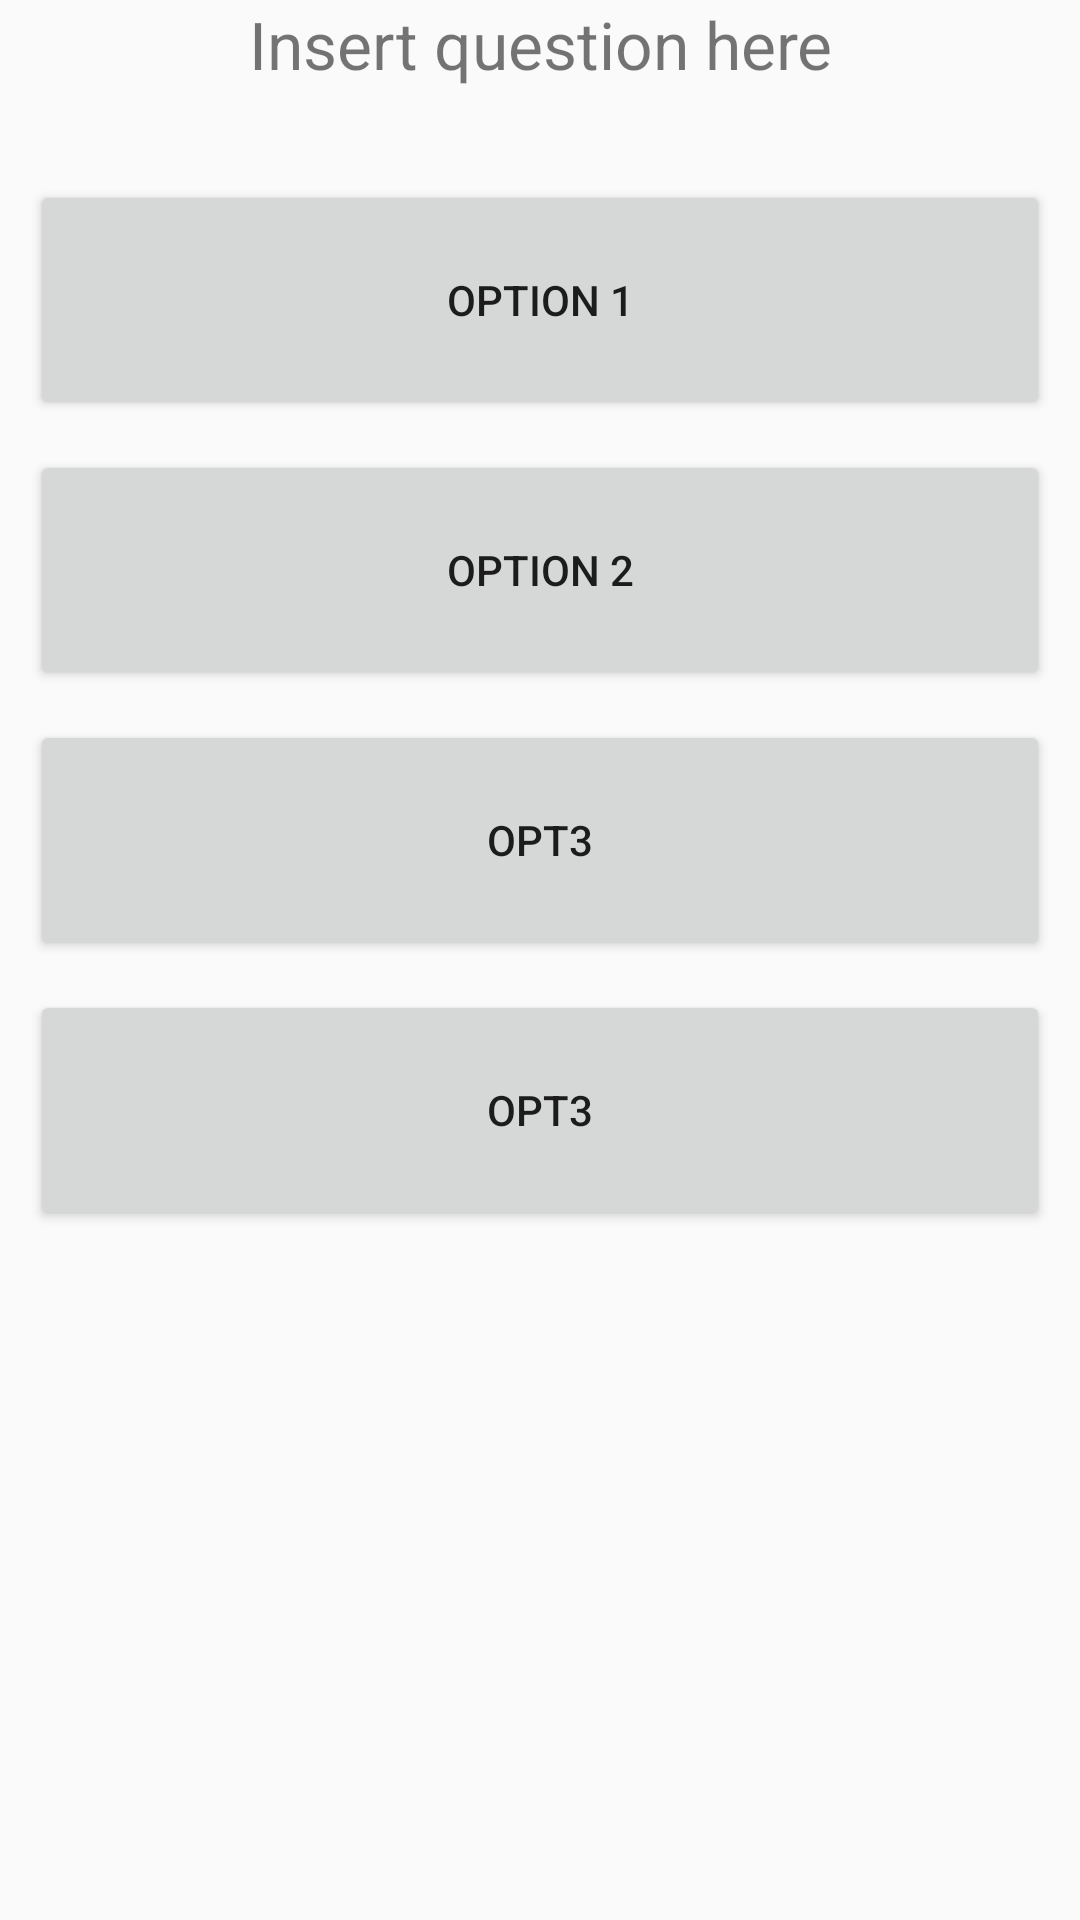

Produce the Android XML layout that renders to this screen, including the resource entries it uses.
<!-- AndroidManifest.xml: application theme AppTheme -->
<!-- res/layout/activity_multiple_choice.xml -->
<?xml version="1.0" encoding="utf-8"?>

<androidx.constraintlayout.widget.ConstraintLayout xmlns:android="http://schemas.android.com/apk/res/android"
    xmlns:app="http://schemas.android.com/apk/res-auto"
    xmlns:tools="http://schemas.android.com/tools"
    android:layout_width="match_parent"
    android:layout_height="match_parent">

    <TextView
        android:id="@+id/tvQuestion"
        android:layout_width="0dp"
        android:layout_height="50dp"
        android:text="Insert question here"
        android:textSize="22dp"
        android:textAlignment="center"
        app:layout_constraintEnd_toEndOf="parent"
        app:layout_constraintStart_toStartOf="parent"
        app:layout_constraintTop_toTopOf="parent"
        android:gravity="center_horizontal" />

    <Button
        android:id="@+id/btnOptionOne"
        android:layout_width="0dp"
        android:layout_height="80dp"
        android:layout_margin = '10dp'
        android:text="option 1"
        app:layout_constraintEnd_toEndOf="parent"
        app:layout_constraintStart_toStartOf="parent"
        app:layout_constraintTop_toBottomOf="@+id/tvQuestion" />

    <Button
        android:id="@+id/btnOptionTwo"
        android:layout_width="0dp"
        android:layout_height="80dp"
        android:layout_margin = '10dp'
        android:text="option 2"
        app:layout_constraintEnd_toEndOf="parent"
        app:layout_constraintStart_toStartOf="parent"
        app:layout_constraintTop_toBottomOf="@+id/btnOptionOne" />


    <Button
        android:id="@+id/btnOptionThree"
        android:layout_width="0dp"
        android:layout_height="80dp"
        android:layout_margin = '10dp'
        android:text="opt3"
        app:layout_constraintEnd_toEndOf="parent"
        app:layout_constraintStart_toStartOf="parent"
        app:layout_constraintTop_toBottomOf="@+id/btnOptionTwo" />

    <Button
        android:id="@+id/btnOptionFour"
        android:layout_width="0dp"
        android:layout_height="80dp"
        android:layout_margin = '10dp'
        android:text="opt3"
        app:layout_constraintEnd_toEndOf="parent"
        app:layout_constraintStart_toStartOf="parent"
        app:layout_constraintTop_toBottomOf="@+id/btnOptionThree" />

</androidx.constraintlayout.widget.ConstraintLayout>
<!-- resources referenced by this layout -->
<resources>
  <style name="AppTheme" parent="Theme.AppCompat.Light.DarkActionBar">
          
          <item name="colorPrimary">@color/colorPrimary</item>
          <item name="colorPrimaryDark">@color/colorPrimaryDark</item>
          <item name="colorAccent">@color/colorAccent</item>
      </style>
  <color name="colorPrimary">#89CFF0</color>
  <color name="colorPrimaryDark">#FFFFFF</color>
  <color name="colorAccent">#89CFF0</color>
</resources>
